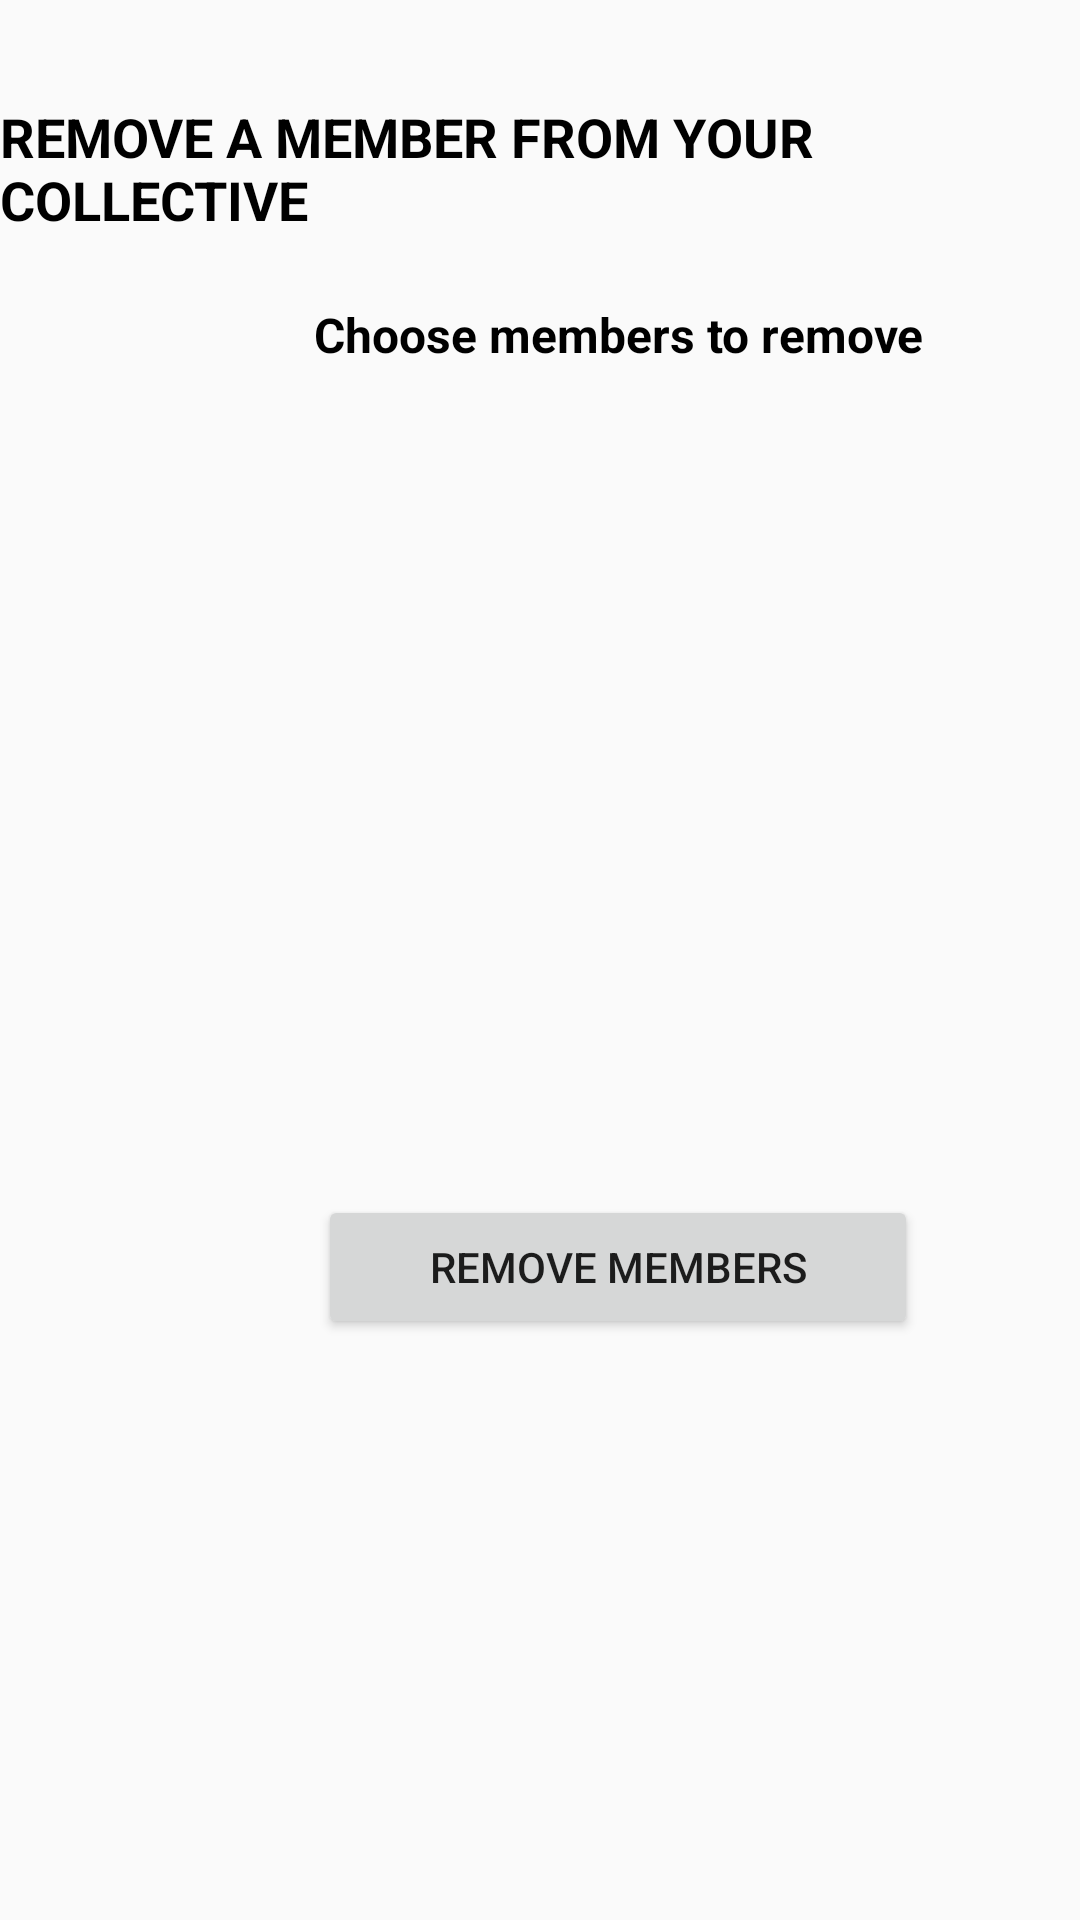

Write the Android layout XML for this screen, with the resource values it uses.
<!-- AndroidManifest.xml: application theme Theme.AppCompat.DayNight.NoActionBar -->
<!-- res/layout/activity_collective_remove_members.xml -->
<?xml version="1.0" encoding="utf-8"?>
<androidx.constraintlayout.widget.ConstraintLayout xmlns:android="http://schemas.android.com/apk/res/android"
    xmlns:app="http://schemas.android.com/apk/res-auto"
    xmlns:tools="http://schemas.android.com/tools"
    android:layout_width="match_parent"
    android:layout_height="match_parent"
    tools:context=".ui.collective.CollectiveRemoveMembers">

    <ImageButton
        android:id="@+id/backButton"
        android:layout_width="42dp"
        android:layout_height="34dp"
        android:background="#00FFFFFF"
        app:layout_constraintBottom_toTopOf="@+id/textView4"
        app:layout_constraintEnd_toEndOf="parent"
        app:layout_constraintHorizontal_bias="0.0"
        app:layout_constraintStart_toStartOf="parent"
        app:layout_constraintTop_toTopOf="parent"
        app:layout_constraintVertical_bias="0.0"
        app:srcCompat="@drawable/backarrow" />

    <TextView
        android:id="@+id/textView4"
        android:layout_width="wrap_content"
        android:layout_height="wrap_content"
        android:text="Remove a member from your collective"
        android:textAllCaps="true"
        android:textColor="#000000"
        android:textSize="18sp"
        android:textStyle="bold"
        app:layout_constraintBottom_toBottomOf="parent"
        app:layout_constraintEnd_toEndOf="parent"
        app:layout_constraintHorizontal_bias="0.49"
        app:layout_constraintStart_toStartOf="parent"
        app:layout_constraintTop_toTopOf="parent"
        app:layout_constraintVertical_bias="0.056" />

    <LinearLayout
        android:layout_width="412dp"
        android:layout_height="439dp"
        android:orientation="vertical"
        app:layout_constraintBottom_toBottomOf="parent"
        app:layout_constraintEnd_toEndOf="parent"
        app:layout_constraintHorizontal_bias="0.0"
        app:layout_constraintStart_toStartOf="parent"
        app:layout_constraintTop_toBottomOf="@+id/textView4"
        app:layout_constraintVertical_bias="0.179">

        <TextView
            android:id="@+id/textView10"
            android:layout_width="match_parent"
            android:layout_height="wrap_content"
            android:gravity="center"
            android:text="Choose members to remove"
            android:textColor="#000000"
            android:textSize="16sp"
            android:textStyle="bold" />

        <Space
            android:layout_width="match_parent"
            android:layout_height="15dp" />

        <ListView
            android:id="@+id/membersListView"
            android:layout_width="match_parent"
            android:layout_height="246dp"
            android:choiceMode="multipleChoice" />

        <Space
            android:layout_width="match_parent"
            android:layout_height="15dp" />

        <Button
            android:id="@+id/button2"
            android:layout_width="200dp"
            android:layout_height="wrap_content"
            android:layout_gravity="center"
            android:gravity="center"
            android:minHeight="48dp"
            android:onClick="removeMembersFromCollective"
            android:text="Remove members"
            tools:ignore="TouchTargetSizeCheck,TouchTargetSizeCheck,TouchTargetSizeCheck" />
    </LinearLayout>
</androidx.constraintlayout.widget.ConstraintLayout>
<!-- resources referenced by this layout -->
<resources>

</resources>
